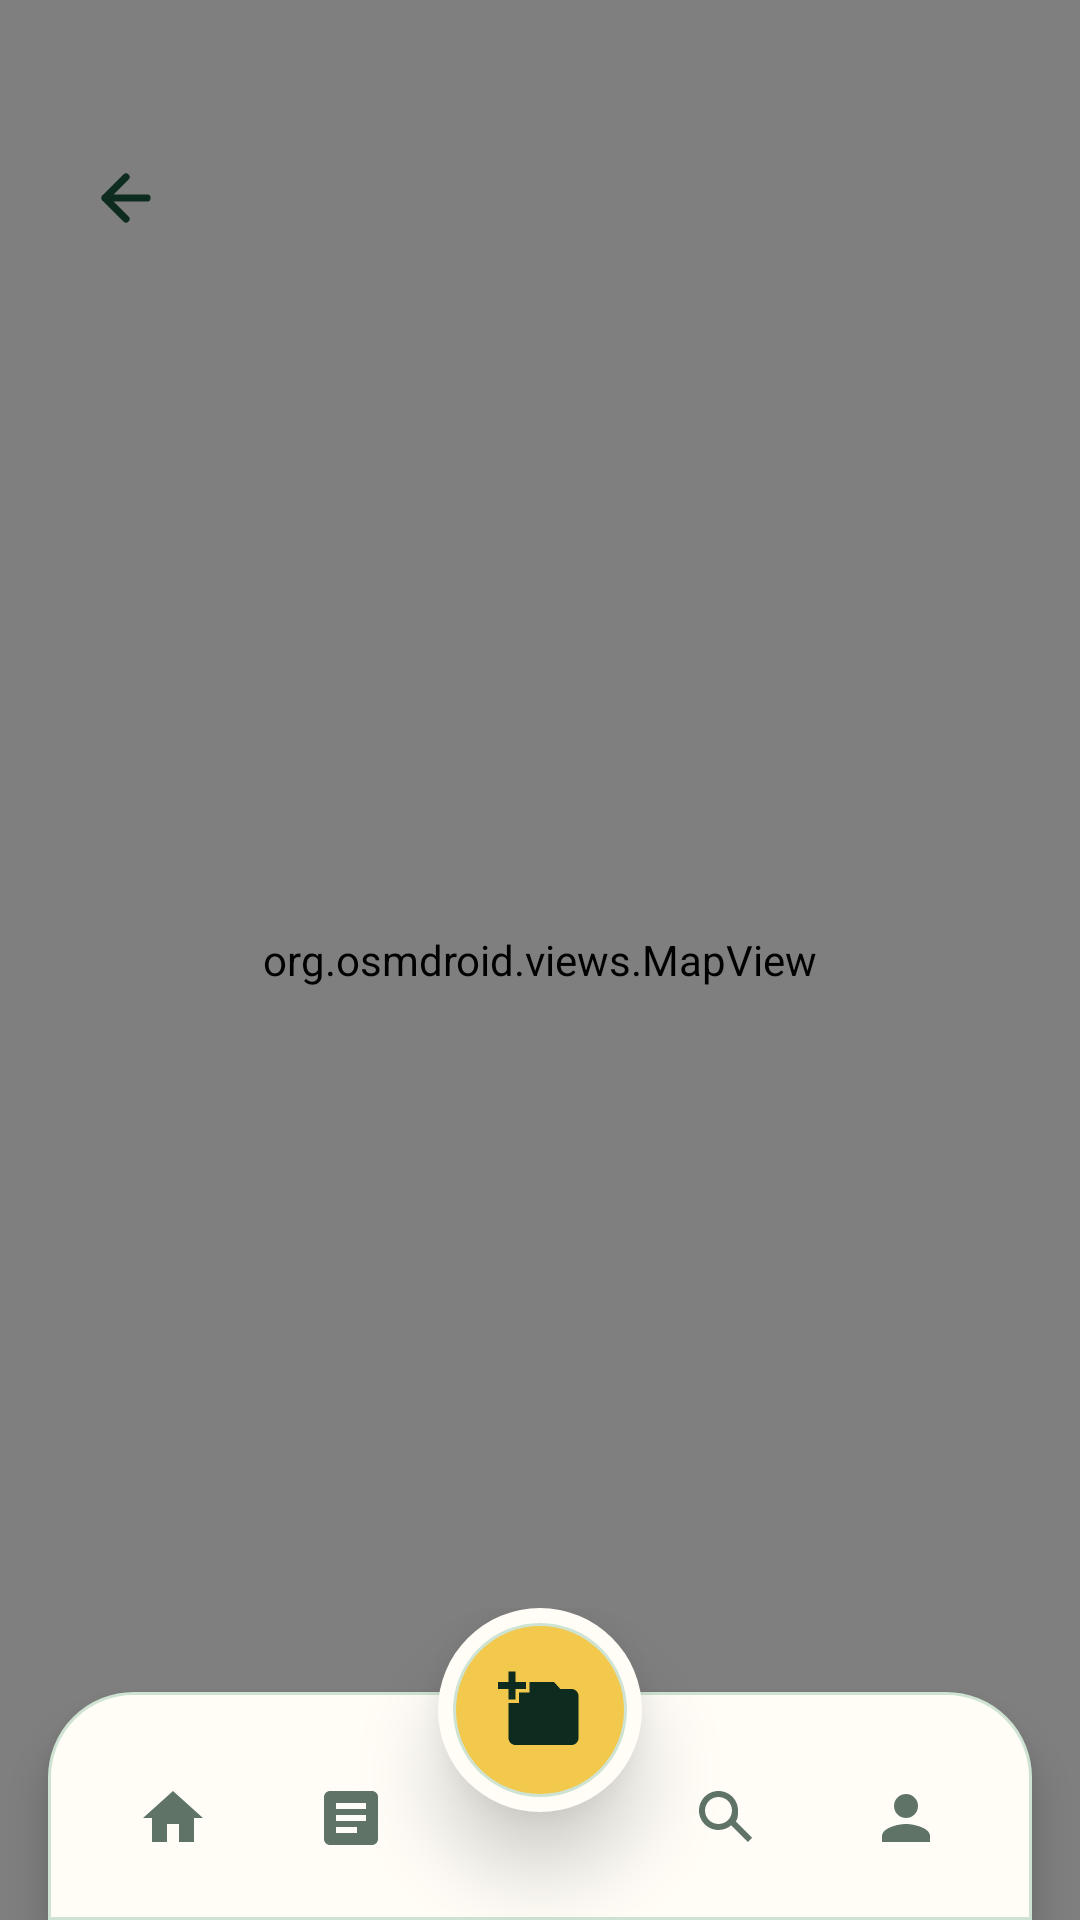

Produce the Android XML layout that renders to this screen, including the resource entries it uses.
<!-- AndroidManifest.xml: application theme Theme.BioMemo -->
<!-- res/layout/activity_bio_map.xml -->
<?xml version="1.0" encoding="utf-8"?>
<FrameLayout xmlns:android="http://schemas.android.com/apk/res/android"
    android:layout_width="match_parent"
    android:layout_height="match_parent"
    android:background="@color/bio_surface">

    <org.osmdroid.views.MapView
        android:id="@+id/mapviewBioMap"
        android:layout_width="match_parent"
        android:layout_height="match_parent" />

    <FrameLayout
        android:layout_width="wrap_content"
        android:layout_height="wrap_content"
        android:layout_gravity="top"
        android:paddingLeft="18dp"
        android:paddingTop="42dp">

        <ImageButton
            android:id="@+id/imagebuttonBioMapBack"
            android:layout_width="48dp"
            android:layout_height="48dp"
            android:background="@drawable/bg_map_floating_button"
            android:contentDescription="Back"
            android:elevation="6dp"
            android:padding="12dp"
            android:src="@drawable/ic_arrow_back_24"
            android:tint="@color/bio_forest_900" />
    </FrameLayout>

    <TextView
        android:id="@+id/textviewBioMapEmpty"
        android:layout_width="match_parent"
        android:layout_height="wrap_content"
        android:layout_gravity="center"
        android:layout_marginLeft="30dp"
        android:layout_marginRight="30dp"
        android:background="@drawable/bg_card_elevated"
        android:elevation="6dp"
        android:gravity="center"
        android:lineSpacingExtra="3dp"
        android:padding="18dp"
        android:textColor="@color/bio_ink"
        android:textSize="15sp"
        android:visibility="gone" />

    <include
        layout="@layout/include_main_bottom_nav"
        android:layout_width="match_parent"
        android:layout_height="104dp"
        android:layout_gravity="bottom" />
</FrameLayout>
<!-- res/layout/include_main_bottom_nav.xml (included above) -->
<?xml version="1.0" encoding="utf-8"?>
<FrameLayout xmlns:android="http://schemas.android.com/apk/res/android"
    android:id="@+id/bottomNavContainer"
    android:layout_width="match_parent"
    android:layout_height="104dp"
    android:layout_gravity="bottom"
    android:clipChildren="false"
    android:clipToPadding="false"
    android:paddingLeft="16dp"
    android:paddingRight="16dp">

    <LinearLayout
        android:id="@+id/bottomNavPanel"
        android:layout_width="match_parent"
        android:layout_height="76dp"
        android:layout_gravity="bottom"
        android:background="@drawable/bg_bottom_nav_panel"
        android:clipChildren="false"
        android:clipToPadding="false"
        android:elevation="8dp"
        android:gravity="center"
        android:orientation="horizontal"
        android:paddingLeft="12dp"
        android:paddingTop="14dp"
        android:paddingRight="12dp"
        android:paddingBottom="6dp">

        <LinearLayout
            android:id="@+id/navHome"
            android:layout_width="0dp"
            android:layout_height="52dp"
            android:layout_weight="1"
            android:clickable="true"
            android:contentDescription="Home"
            android:focusable="true"
            android:gravity="center"
            android:orientation="vertical">

            <ImageView
                android:id="@+id/navHomeIcon"
                android:layout_width="24dp"
                android:layout_height="24dp"
                android:contentDescription="Home"
                android:src="@drawable/ic_nav_home" />
        </LinearLayout>

        <LinearLayout
            android:id="@+id/navRecords"
            android:layout_width="0dp"
            android:layout_height="52dp"
            android:layout_weight="1"
            android:clickable="true"
            android:contentDescription="Records"
            android:focusable="true"
            android:gravity="center"
            android:orientation="vertical">

            <ImageView
                android:id="@+id/navRecordsIcon"
                android:layout_width="24dp"
                android:layout_height="24dp"
                android:contentDescription="Records"
                android:src="@drawable/ic_nav_records" />
        </LinearLayout>

        <Space
            android:layout_width="0dp"
            android:layout_height="1dp"
            android:layout_weight="1.1" />

        <LinearLayout
            android:id="@+id/navSearch"
            android:layout_width="0dp"
            android:layout_height="52dp"
            android:layout_weight="1"
            android:clickable="true"
            android:contentDescription="Search"
            android:focusable="true"
            android:gravity="center"
            android:orientation="vertical">

            <ImageView
                android:id="@+id/navSearchIcon"
                android:layout_width="24dp"
                android:layout_height="24dp"
                android:contentDescription="Search"
                android:src="@drawable/ic_nav_search" />
        </LinearLayout>

        <LinearLayout
            android:id="@+id/navProfile"
            android:layout_width="0dp"
            android:layout_height="52dp"
            android:layout_weight="1"
            android:clickable="true"
            android:contentDescription="Profile"
            android:focusable="true"
            android:gravity="center"
            android:orientation="vertical">

            <ImageView
                android:id="@+id/navProfileIcon"
                android:layout_width="24dp"
                android:layout_height="24dp"
                android:contentDescription="Profile"
                android:src="@drawable/ic_nav_profile" />
        </LinearLayout>
    </LinearLayout>

    <LinearLayout
        android:id="@+id/navCapture"
        android:layout_width="68dp"
        android:layout_height="68dp"
        android:layout_gravity="top|center_horizontal"
        android:background="@drawable/bg_bottom_nav_capture"
        android:clickable="true"
        android:contentDescription="Capture"
        android:elevation="16dp"
        android:focusable="true"
        android:gravity="center"
        android:orientation="vertical">

        <ImageView
            android:id="@+id/navCaptureIcon"
            android:layout_width="28dp"
            android:layout_height="28dp"
            android:contentDescription="Capture"
            android:src="@drawable/ic_nav_capture" />
    </LinearLayout>
</FrameLayout>
<!-- resources referenced by this layout -->
<resources>
  <color name="bio_forest_900">#0D2B1E</color>
  <color name="bio_ink">#10251A</color>
  <color name="bio_surface">#F4FAF1</color>
  <!-- drawable bg_bottom_nav_panel (drawable) -->
  <?xml version="1.0" encoding="utf-8"?>
  <shape xmlns:android="http://schemas.android.com/apk/res/android"
      android:shape="rectangle">
      <solid android:color="@color/bio_surface_warm" />
      <stroke
          android:width="1dp"
          android:color="@color/bio_line" />
      <corners
          android:bottomLeftRadius="0dp"
          android:bottomRightRadius="0dp"
          android:topLeftRadius="28dp"
          android:topRightRadius="28dp" />
  </shape>
  <!-- drawable bg_card_elevated (drawable) -->
  <?xml version="1.0" encoding="utf-8"?>
  <shape xmlns:android="http://schemas.android.com/apk/res/android">
      <solid android:color="#FFFDF6" />
      <stroke android:width="1dp" android:color="#D9E8D7" />
      <corners android:radius="24dp" />
  </shape>
  <!-- drawable ic_arrow_back_24 (drawable) -->
  <?xml version="1.0" encoding="utf-8"?>
  <vector xmlns:android="http://schemas.android.com/apk/res/android"
      android:width="24dp"
      android:height="24dp"
      android:viewportWidth="24"
      android:viewportHeight="24">
      <path
          android:fillColor="@android:color/transparent"
          android:pathData="M19,12H5M12,19l-7,-7l7,-7"
          android:strokeColor="@color/bio_forest_900"
          android:strokeLineCap="round"
          android:strokeLineJoin="round"
          android:strokeWidth="2.4" />
  </vector>
  <!-- drawable ic_nav_home (drawable) -->
  <vector xmlns:android="http://schemas.android.com/apk/res/android"
      android:width="24dp"
      android:height="24dp"
      android:viewportWidth="24"
      android:viewportHeight="24">
      <path
          android:fillColor="@color/bio_ink_muted"
          android:pathData="M10,20v-6h4v6h5v-8h3L12,3 2,12h3v8z" />
  </vector>
  <!-- drawable ic_nav_profile (drawable) -->
  <vector xmlns:android="http://schemas.android.com/apk/res/android"
      android:width="24dp"
      android:height="24dp"
      android:viewportWidth="24"
      android:viewportHeight="24">
      <path
          android:fillColor="@color/bio_ink_muted"
          android:pathData="M12,12c2.21,0 4,-1.79 4,-4s-1.79,-4 -4,-4 -4,1.79 -4,4 1.79,4 4,4zM12,14c-2.67,0 -8,1.34 -8,4v2h16v-2c0,-2.66 -5.33,-4 -8,-4z" />
  </vector>
  <!-- drawable ic_nav_records (drawable) -->
  <vector xmlns:android="http://schemas.android.com/apk/res/android"
      android:width="24dp"
      android:height="24dp"
      android:viewportWidth="24"
      android:viewportHeight="24">
      <path
          android:fillColor="@color/bio_ink_muted"
          android:pathData="M19,3H5c-1.1,0 -2,0.9 -2,2v14c0,1.1 0.9,2 2,2h14c1.1,0 2,-0.9 2,-2V5c0,-1.1 -0.9,-2 -2,-2zM14,17H7v-2h7v2zM17,13H7v-2h10v2zM17,9H7V7h10v2z" />
  </vector>
  <!-- drawable ic_nav_search (drawable) -->
  <vector xmlns:android="http://schemas.android.com/apk/res/android"
      android:width="24dp"
      android:height="24dp"
      android:viewportWidth="24"
      android:viewportHeight="24">
      <path
          android:fillColor="@color/bio_ink_muted"
          android:pathData="M9.5,3C5.91,3 3,5.91 3,9.5S5.91,16 9.5,16c1.61,0 3.09,-0.59 4.23,-1.57L19.29,20 20.7,18.59 15.27,13.16C16.04,12.07 16,10.83 16,9.5 16,5.91 13.09,3 9.5,3zM9.5,5C11.99,5 14,7.01 14,9.5S11.99,14 9.5,14 5,11.99 5,9.5 7.01,5 9.5,5z" />
  </vector>
  <style name="Theme.BioMemo" parent="Base.Theme.BioMemo" />
  <color name="bio_surface_warm">#FFFDF6</color>
  <color name="bio_sun">#F2C94C</color>
  <color name="bio_line">#CFE3D3</color>
  <color name="bio_ink_muted">#5F7467</color>
  <color name="bio_forest_700">#1B4332</color>
  <color name="white">#FFFFFFFF</color>
  <color name="bio_leaf_500">#40916C</color>
</resources>
